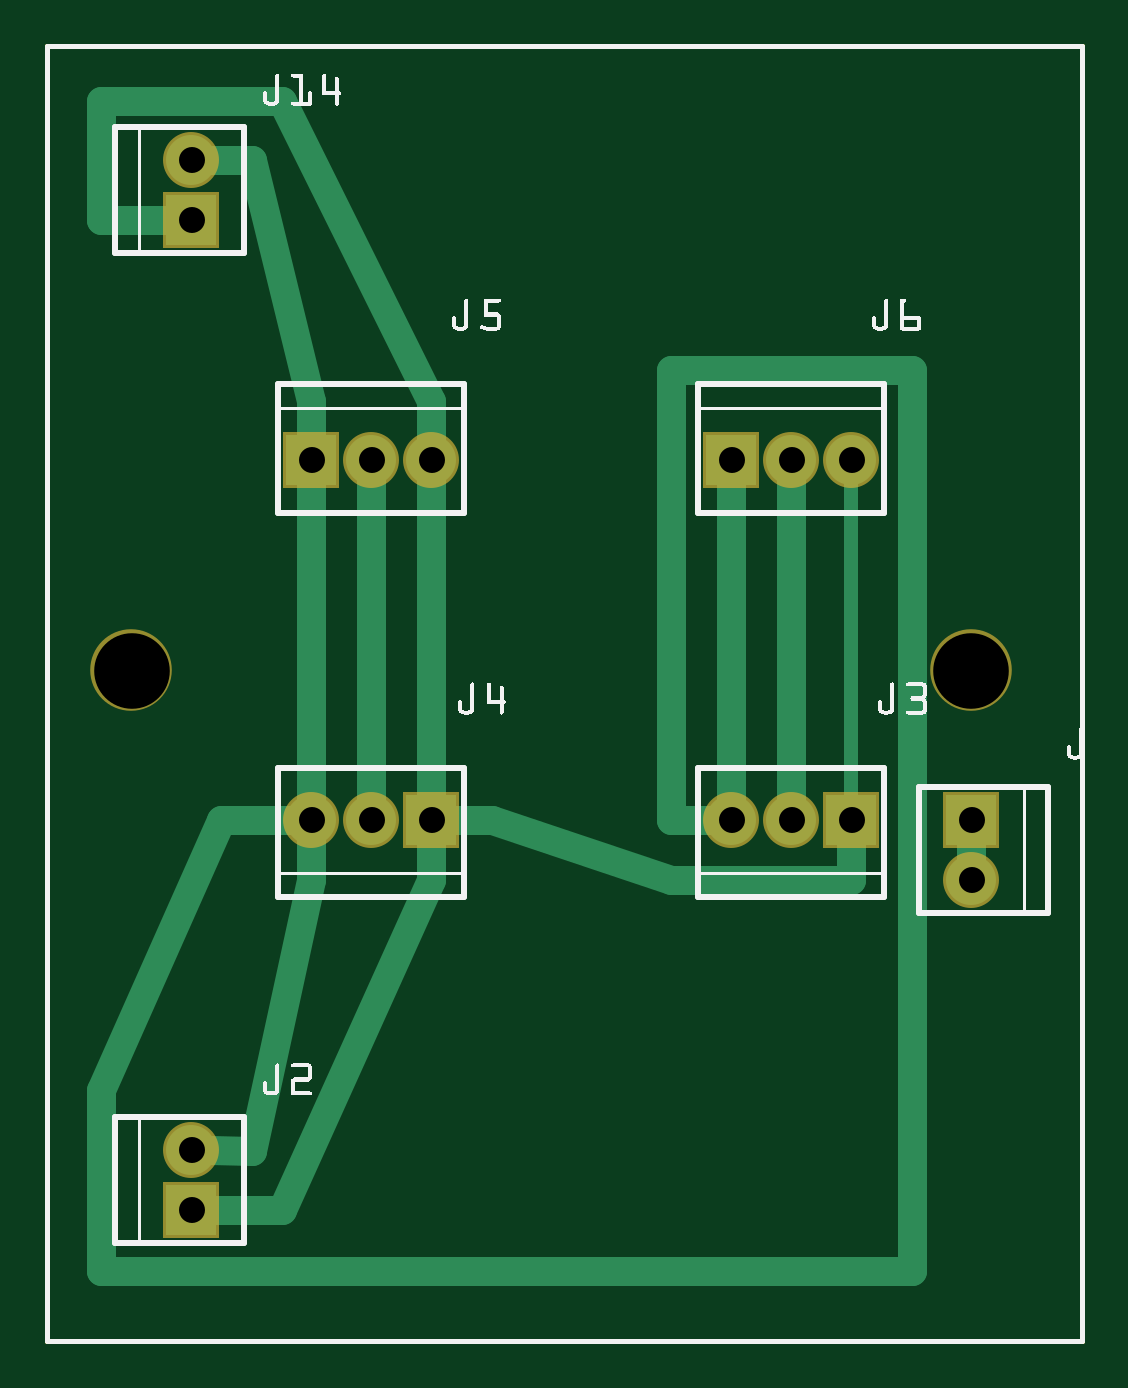
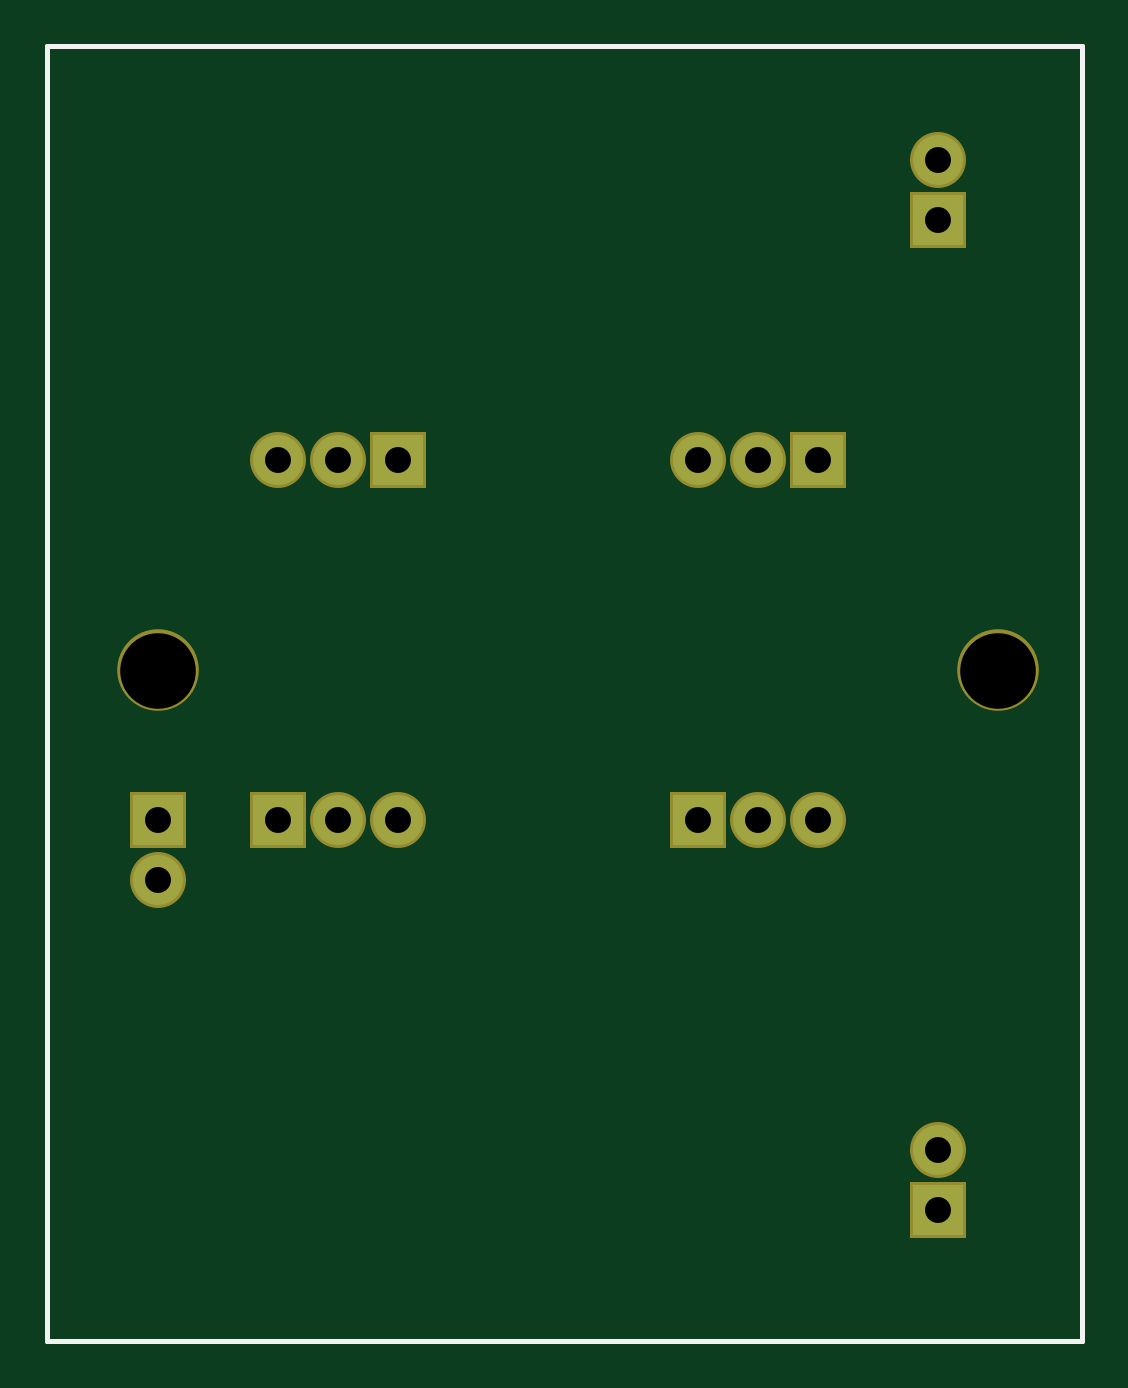
Circuit board: 8 layer files. Board 43.8 x 54.8 mm.
- outline: witchlight proto board 3_contour.gm1 (370 bytes)
- bottom_copper: witchlight proto board 3_copperBottom.gbl (636 bytes)
- top_copper: witchlight proto board 3_copperTop.gtl (1789 bytes)
- drill: witchlight proto board 3_drill.txt (423 bytes)
- bottom_mask: witchlight proto board 3_maskBottom.gbs (688 bytes)
- top_mask: witchlight proto board 3_maskTop.gts (688 bytes)
- bottom_silk: witchlight proto board 3_silkBottom.gbo (360 bytes)
- top_silk: witchlight proto board 3_silkTop.gto (29045 bytes)

=== outline: witchlight proto board 3_contour.gm1 ===
G04 MADE WITH FRITZING*
G04 WWW.FRITZING.ORG*
G04 DOUBLE SIDED*
G04 HOLES PLATED*
G04 CONTOUR ON CENTER OF CONTOUR VECTOR*
%ASAXBY*%
%FSLAX23Y23*%
%MOIN*%
%OFA0B0*%
%SFA1.0B1.0*%
%ADD10R,1.732280X2.165350*%
%ADD11C,0.008000*%
%ADD10C,0.008*%
%LNCONTOUR*%
G90*
G70*
G54D10*
G54D11*
X4Y2161D02*
X1728Y2161D01*
X1728Y4D01*
X4Y4D01*
X4Y2161D01*
D02*
G04 End of contour*
M02*
=== bottom_copper: witchlight proto board 3_copperBottom.gbl ===
G04 MADE WITH FRITZING*
G04 WWW.FRITZING.ORG*
G04 DOUBLE SIDED*
G04 HOLES PLATED*
G04 CONTOUR ON CENTER OF CONTOUR VECTOR*
%ASAXBY*%
%FSLAX23Y23*%
%MOIN*%
%OFA0B0*%
%SFA1.0B1.0*%
%ADD10C,0.083307*%
%ADD11R,0.083307X0.083307*%
%LNCOPPER0*%
G90*
G70*
G54D10*
X1544Y871D03*
X1544Y771D03*
X1144Y1471D03*
X1244Y1471D03*
X1344Y1471D03*
X444Y1471D03*
X544Y1471D03*
X644Y1471D03*
X644Y871D03*
X544Y871D03*
X444Y871D03*
X1344Y871D03*
X1244Y871D03*
X1144Y871D03*
X244Y1871D03*
X244Y1971D03*
X244Y221D03*
X244Y321D03*
G54D11*
X1544Y871D03*
X1144Y1471D03*
X444Y1471D03*
X644Y871D03*
X1344Y871D03*
X244Y1871D03*
X244Y221D03*
G04 End of Copper0*
M02*
=== top_copper: witchlight proto board 3_copperTop.gtl ===
G04 MADE WITH FRITZING*
G04 WWW.FRITZING.ORG*
G04 DOUBLE SIDED*
G04 HOLES PLATED*
G04 CONTOUR ON CENTER OF CONTOUR VECTOR*
%ASAXBY*%
%FSLAX23Y23*%
%MOIN*%
%OFA0B0*%
%SFA1.0B1.0*%
%ADD10C,0.083307*%
%ADD11R,0.083307X0.083307*%
%ADD12C,0.048000*%
%ADD13C,0.024000*%
%LNCOPPER1*%
G90*
G70*
G54D10*
X644Y871D03*
X544Y871D03*
X444Y871D03*
X1344Y871D03*
X1244Y871D03*
X1144Y871D03*
X1144Y1471D03*
X1244Y1471D03*
X1344Y1471D03*
X444Y1471D03*
X544Y1471D03*
X644Y1471D03*
X1544Y871D03*
X1544Y771D03*
X244Y221D03*
X244Y321D03*
X244Y1871D03*
X244Y1971D03*
G54D11*
X644Y871D03*
X1344Y871D03*
X1144Y1471D03*
X444Y1471D03*
X1544Y871D03*
X244Y221D03*
X244Y1871D03*
G54D12*
X1445Y120D02*
X94Y120D01*
D02*
X395Y221D02*
X277Y221D01*
D02*
X1044Y1621D02*
X1445Y1621D01*
D02*
X1044Y871D02*
X1044Y1621D01*
D02*
X1445Y1621D02*
X1445Y120D01*
D02*
X94Y120D02*
X94Y422D01*
D02*
X294Y871D02*
X412Y871D01*
D02*
X94Y422D02*
X294Y871D01*
D02*
X1112Y871D02*
X1044Y871D01*
D02*
X745Y871D02*
X677Y871D01*
D02*
X1044Y771D02*
X745Y871D01*
D02*
X1344Y772D02*
X1044Y771D01*
D02*
X1344Y838D02*
X1344Y772D01*
D02*
X444Y1570D02*
X444Y1504D01*
D02*
X345Y1971D02*
X444Y1570D01*
D02*
X277Y1971D02*
X345Y1971D01*
D02*
X444Y1446D02*
X444Y896D01*
D02*
X345Y320D02*
X277Y321D01*
D02*
X444Y772D02*
X345Y320D01*
D02*
X444Y838D02*
X444Y772D01*
D02*
X644Y1570D02*
X644Y1504D01*
D02*
X395Y2070D02*
X644Y1570D01*
D02*
X94Y2070D02*
X395Y2070D01*
D02*
X644Y1446D02*
X644Y1121D01*
D02*
X644Y1121D02*
X644Y896D01*
D02*
X644Y772D02*
X395Y221D01*
D02*
X644Y838D02*
X644Y772D01*
D02*
X544Y1446D02*
X544Y896D01*
D02*
X94Y1872D02*
X94Y2070D01*
D02*
X212Y1871D02*
X94Y1872D01*
G54D13*
D02*
X1344Y896D02*
X1344Y1446D01*
G54D12*
D02*
X1144Y1446D02*
X1144Y896D01*
D02*
X1544Y846D02*
X1544Y796D01*
D02*
X1244Y1446D02*
X1244Y896D01*
G04 End of Copper1*
M02*
=== drill: witchlight proto board 3_drill.txt ===
; NON-PLATED HOLES START AT T1
; THROUGH (PLATED) HOLES START AT T100
M48
INCH
T1C0.125984
T100C0.043307
%
T1
X001444Y011208
X015437Y011208
T100
X002444Y003209
X015444Y007709
X005444Y008709
X006444Y008709
X015444Y008709
X004444Y014709
X012444Y014709
X013444Y014709
X005444Y014709
X006444Y014709
X011444Y008709
X002444Y018709
X004444Y008709
X012444Y008709
X002444Y002209
X002444Y019709
X013444Y008709
X011444Y014709
T00
M30

=== bottom_mask: witchlight proto board 3_maskBottom.gbs ===
G04 MADE WITH FRITZING*
G04 WWW.FRITZING.ORG*
G04 DOUBLE SIDED*
G04 HOLES PLATED*
G04 CONTOUR ON CENTER OF CONTOUR VECTOR*
%ASAXBY*%
%FSLAX23Y23*%
%MOIN*%
%OFA0B0*%
%SFA1.0B1.0*%
%ADD10C,0.135984*%
%ADD11C,0.093307*%
%ADD12R,0.093307X0.093307*%
%LNMASK0*%
G90*
G70*
G54D10*
X1544Y1121D03*
X144Y1121D03*
G54D11*
X1544Y871D03*
X1544Y771D03*
X1144Y1471D03*
X1244Y1471D03*
X1344Y1471D03*
X444Y1471D03*
X544Y1471D03*
X644Y1471D03*
X644Y871D03*
X544Y871D03*
X444Y871D03*
X1344Y871D03*
X1244Y871D03*
X1144Y871D03*
X244Y1871D03*
X244Y1971D03*
X244Y221D03*
X244Y321D03*
G54D12*
X1544Y871D03*
X1144Y1471D03*
X444Y1471D03*
X644Y871D03*
X1344Y871D03*
X244Y1871D03*
X244Y221D03*
G04 End of Mask0*
M02*
=== top_mask: witchlight proto board 3_maskTop.gts ===
G04 MADE WITH FRITZING*
G04 WWW.FRITZING.ORG*
G04 DOUBLE SIDED*
G04 HOLES PLATED*
G04 CONTOUR ON CENTER OF CONTOUR VECTOR*
%ASAXBY*%
%FSLAX23Y23*%
%MOIN*%
%OFA0B0*%
%SFA1.0B1.0*%
%ADD10C,0.135984*%
%ADD11C,0.093307*%
%ADD12R,0.093307X0.093307*%
%LNMASK1*%
G90*
G70*
G54D10*
X1544Y1121D03*
X144Y1121D03*
G54D11*
X644Y871D03*
X544Y871D03*
X444Y871D03*
X1344Y871D03*
X1244Y871D03*
X1144Y871D03*
X1144Y1471D03*
X1244Y1471D03*
X1344Y1471D03*
X444Y1471D03*
X544Y1471D03*
X644Y1471D03*
X1544Y871D03*
X1544Y771D03*
X244Y221D03*
X244Y321D03*
X244Y1871D03*
X244Y1971D03*
G54D12*
X644Y871D03*
X1344Y871D03*
X1144Y1471D03*
X444Y1471D03*
X1544Y871D03*
X244Y221D03*
X244Y1871D03*
G04 End of Mask1*
M02*
=== bottom_silk: witchlight proto board 3_silkBottom.gbo ===
G04 MADE WITH FRITZING*
G04 WWW.FRITZING.ORG*
G04 DOUBLE SIDED*
G04 HOLES PLATED*
G04 CONTOUR ON CENTER OF CONTOUR VECTOR*
%ASAXBY*%
%FSLAX23Y23*%
%MOIN*%
%OFA0B0*%
%SFA1.0B1.0*%
%ADD10R,1.732280X2.165350X1.716280X2.149350*%
%ADD11C,0.008000*%
%LNSILK0*%
G90*
G70*
G54D11*
X4Y2161D02*
X1728Y2161D01*
X1728Y4D01*
X4Y4D01*
X4Y2161D01*
D02*
G04 End of Silk0*
M02*
=== top_silk: witchlight proto board 3_silkTop.gto (29045 bytes, source omitted) ===
